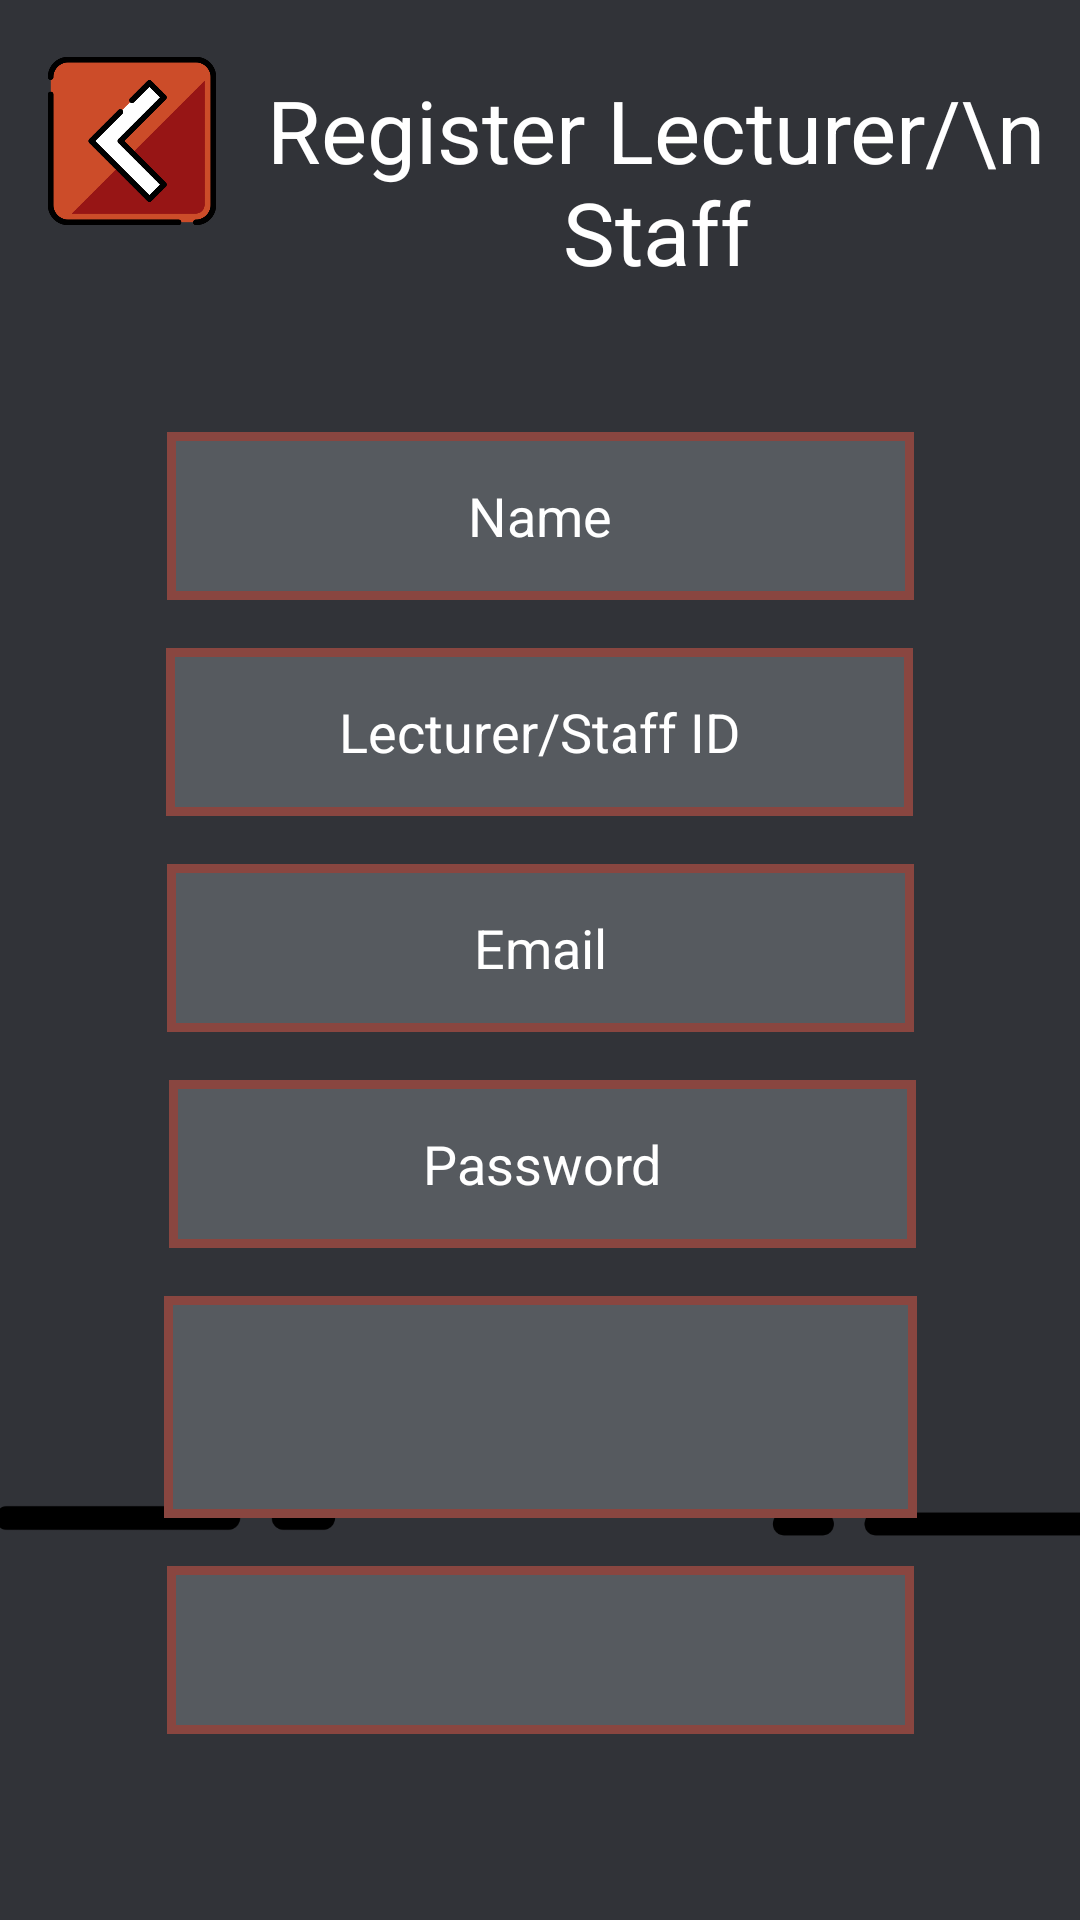

This screen was rendered from an Android layout file. Write that file and the resources it references.
<!-- AndroidManifest.xml: application theme Theme.CollegeSystem -->
<!-- res/layout/signuplecutrer.xml -->
<?xml version="1.0" encoding="utf-8"?>
<androidx.constraintlayout.widget.ConstraintLayout xmlns:android="http://schemas.android.com/apk/res/android"
    xmlns:app="http://schemas.android.com/apk/res-auto"
    xmlns:tools="http://schemas.android.com/tools"
    android:layout_width="match_parent"
    android:layout_height="match_parent"
    android:background="#313338">


    <ImageButton
        android:id="@+id/backButtonSignUp"
        android:layout_width="62dp"
        android:layout_height="62dp"
        android:layout_marginTop="16dp"
        android:background="@android:color/transparent"
        android:contentDescription="backButton"
        android:scaleType="centerInside"
        app:layout_constraintEnd_toEndOf="parent"
        app:layout_constraintHorizontal_bias="0.044"
        app:layout_constraintStart_toStartOf="parent"
        app:layout_constraintTop_toTopOf="parent"
        app:srcCompat="@drawable/backbutton"/>

    <ImageButton
        android:id="@+id/signUp"
        android:layout_width="129dp"
        android:layout_height="120dp"
        android:layout_marginBottom="72dp"
        android:background="@android:color/transparent"
        android:contentDescription="diamondSignUp"
        android:scaleType="centerInside"
        app:layout_constraintBottom_toBottomOf="parent"
        app:layout_constraintEnd_toEndOf="parent"
        app:layout_constraintStart_toStartOf="parent"
        app:srcCompat="@drawable/submit" />


    <ImageView
        android:id="@+id/imageView2"
        android:layout_width="241dp"
        android:layout_height="112dp"
        android:layout_marginBottom="76dp"
        android:background="@android:color/transparent"
        android:contentDescription="line and dot"
        android:rotation="180"
        android:scaleType="centerInside"
        app:layout_constraintBottom_toBottomOf="parent"
        app:layout_constraintEnd_toEndOf="parent"
        app:layout_constraintHorizontal_bias="0.42"
        app:layout_constraintStart_toEndOf="@+id/signUp"
        app:srcCompat="@drawable/linedot" />

    <ImageView
        android:id="@+id/imageView3"
        android:layout_width="230dp"
        android:layout_height="116dp"
        android:layout_marginBottom="76dp"
        android:background="@android:color/transparent"
        android:contentDescription="line and dot"
        android:scaleType="centerInside"
        app:layout_constraintBottom_toBottomOf="parent"
        app:layout_constraintEnd_toStartOf="@+id/signUp"
        app:layout_constraintHorizontal_bias="0.528"
        app:layout_constraintStart_toStartOf="parent"
        app:srcCompat="@drawable/linedot" />

    <EditText
        android:id="@+id/getName"
        android:layout_width="249dp"
        android:layout_height="56dp"
        android:layout_marginTop="144dp"
        android:background="@drawable/et_res"
        android:textColorHint="#FFFFFF"
        android:textColor="@color/white"
        android:ems="10"
        android:gravity="center"
        android:hint="Name"
        android:inputType="text"
        app:layout_constraintEnd_toEndOf="parent"
        app:layout_constraintStart_toStartOf="parent"
        app:layout_constraintTop_toTopOf="parent" />

    <EditText
        android:id="@+id/location"
        android:layout_width="249dp"
        android:layout_height="56dp"
        android:layout_marginTop="16dp"
        android:background="@drawable/et_res"
        android:ems="10"
        android:gravity="center"
        android:hint="Lecturer/Staff ID"
        android:inputType="text"
        android:textColor="@color/white"
        android:textColorHint="#FFFFFF"
        app:layout_constraintEnd_toEndOf="parent"
        app:layout_constraintHorizontal_bias="0.497"
        app:layout_constraintStart_toStartOf="parent"
        app:layout_constraintTop_toBottomOf="@+id/getName" />

    <EditText
        android:id="@+id/getEmailStudent"
        android:layout_width="249dp"
        android:layout_height="56dp"
        android:layout_marginTop="16dp"
        android:background="@drawable/et_res"
        android:textColorHint="#FFFFFF"
        android:ems="10"
        android:gravity="center"
        android:hint="Email"

        android:textColor="@color/white"
        android:inputType="textEmailAddress"
        app:layout_constraintEnd_toEndOf="parent"
        app:layout_constraintHorizontal_bias="0.503"
        app:layout_constraintStart_toStartOf="parent"
        app:layout_constraintTop_toBottomOf="@+id/location" />

    <EditText
        android:id="@+id/getPasswordStudent"
        android:layout_width="249dp"
        android:layout_height="56dp"
        android:layout_marginTop="16dp"
        android:background="@drawable/et_res"
        android:textColorHint="#FFFFFF"
        android:ems="10"
        android:gravity="center"
        android:hint="Password"

        android:textColor="@color/white"
        android:inputType="textPassword"
        app:layout_constraintEnd_toEndOf="parent"
        app:layout_constraintHorizontal_bias="0.509"
        app:layout_constraintStart_toStartOf="parent"
        app:layout_constraintTop_toBottomOf="@+id/getEmailStudent" />

    <Spinner
        android:id="@+id/dropBox"
        android:layout_width="251dp"
        android:layout_height="74dp"
        android:layout_marginTop="16dp"
        android:background="@drawable/et_res"
        android:ems="10"
        android:gravity="center"
        android:hint="Department"

        android:textColor="@color/white"
        android:textColorHint="#FFFFFF"
        app:layout_constraintEnd_toEndOf="parent"
        app:layout_constraintHorizontal_bias="0.5"
        app:layout_constraintStart_toStartOf="parent"
        app:layout_constraintTop_toBottomOf="@+id/getPasswordStudent" />
    <Spinner
        android:id="@+id/dropBoxRole"
        android:layout_width="249dp"
        android:layout_height="56dp"
        android:layout_marginTop="16dp"
        android:ems="10"
        android:gravity="center"
        android:background="@drawable/et_res"
        android:textColorHint="#FFFFFF"
        android:hint = "Department"
        app:layout_constraintEnd_toEndOf="parent"
        app:layout_constraintHorizontal_bias="0.5"
        app:layout_constraintStart_toStartOf="parent"
        app:layout_constraintTop_toBottomOf="@+id/dropBox" />

    <TextView
        android:id="@+id/textView8"
        android:layout_width="289dp"
        android:layout_height="89dp"
        android:layout_marginTop="16dp"
        android:ems="10"
        android:gravity="center"
        android:text="Register Lecturer/\n Staff"
        android:textColor="#FFFFFF"
        android:textSize="29dp"

        app:layout_constraintEnd_toEndOf="parent"
        app:layout_constraintHorizontal_bias="0.196"
        app:layout_constraintStart_toEndOf="@+id/backButtonSignUp"
        app:layout_constraintTop_toTopOf="parent" />

</androidx.constraintlayout.widget.ConstraintLayout>
<!-- resources referenced by this layout -->
<resources>
  <!-- drawable backbutton: png bitmap (drawable, 11764 bytes) -->
  <!-- drawable et_res (drawable) -->
  <shape xmlns:android="http://schemas.android.com/apk/res/android"
      android:shape="rectangle" >
  
      <solid android:color="#565A5F"/>
  
      <stroke
          android:width="3dp"
          android:color="#894640"/>
  
  </shape>
  <!-- drawable linedot: png bitmap (drawable, 2421 bytes) -->
  <style name="Theme.CollegeSystem" parent="Theme.MaterialComponents.DayNight.DarkActionBar">
          
          <item name="colorPrimary">@color/purple_500</item>
          <item name="colorPrimaryVariant">@color/purple_700</item>
          <item name="colorOnPrimary">@color/white</item>
          
          <item name="colorSecondary">@color/teal_200</item>
          <item name="colorSecondaryVariant">@color/teal_700</item>
          <item name="colorOnSecondary">@color/black</item>
          
          <item name="android:statusBarColor">?attr/colorPrimaryVariant</item>
          
  
      </style>
  <!-- not gathered from this repository: default colours our renderer supplied (Android Studio template values) -->
  <color name="purple_500">#FF6200EE</color>
  <color name="purple_700">#FF3700B3</color>
  <color name="teal_200">#FF03DAC5</color>
  <color name="teal_700">#FF018786</color>
  <color name="black">#FF000000</color>
  <color name="white">#FFFFFFFF</color>
</resources>
